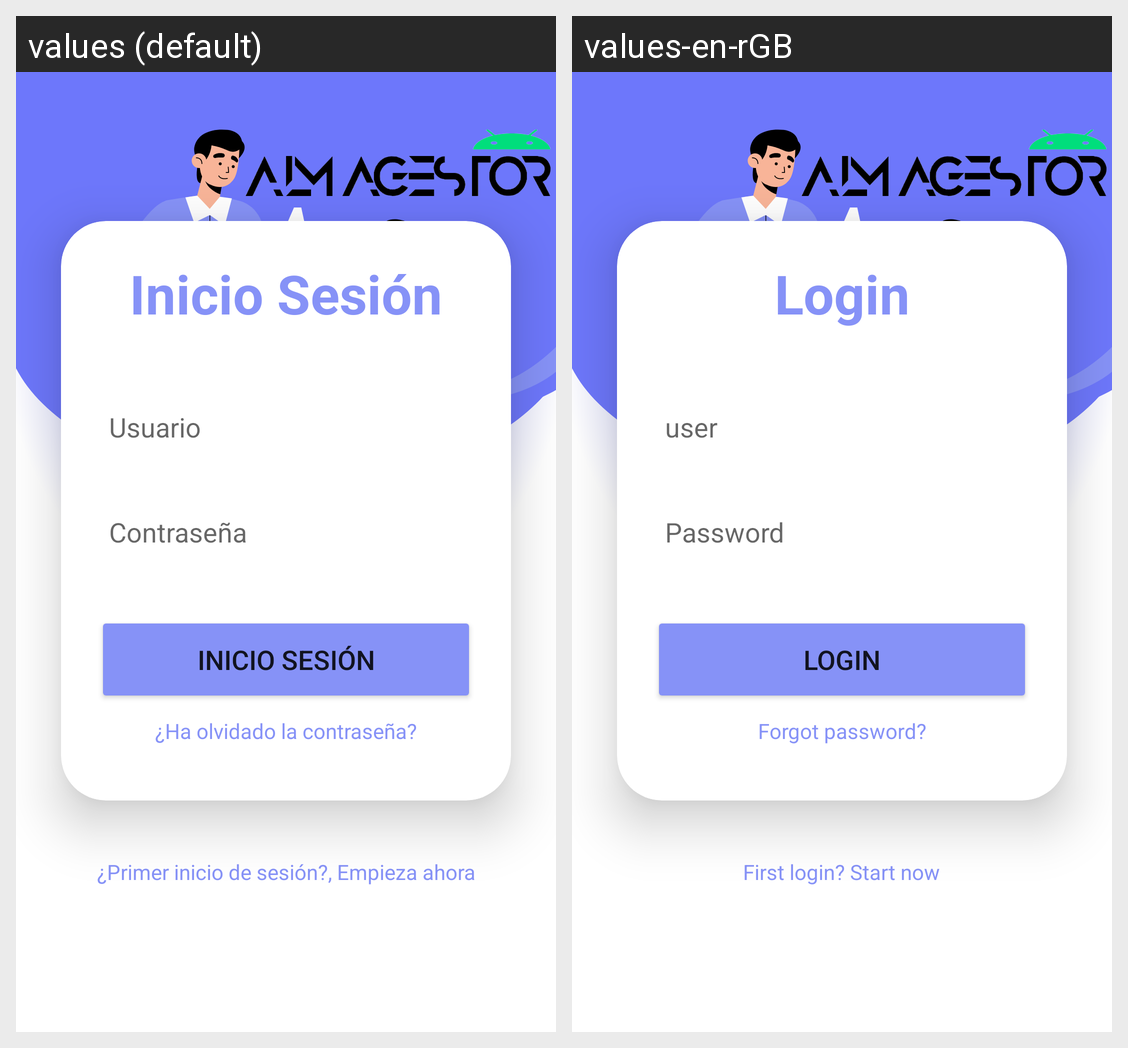

The Android screen above is rendered under two locales of the same app. Produce the string resources it draws, with the default and per-locale values.
Android screen res/layout/activity_main.xml rendered under 2 locales, left to right: values (default), values-en-rGB. Device: Nexus 5 (rendered at 1080×1920; each locale shown at half size, 540×960, under a caption strip naming it); theme Theme.AlmaGestor.
Strings drawn on this screen, with the default value and each locale's value (text and hints the layout hard-codes, and strings that could not be matched under every locale, appear in the picture but are not listed):

Login
  values: Inicio Sesión
  values-en-rGB: Login

Username
  values: Usuario
  values-en-rGB: user

Password
  values: Contraseña
  values-en-rGB: Password

forgotPassword
  values: ¿Ha olvidado la contraseña?
  values-en-rGB: Forgot password?

UsuarioNuevo
  values: ¿Primer inicio de sesión?, Empieza ahora
  values-en-rGB: First login? Start now
